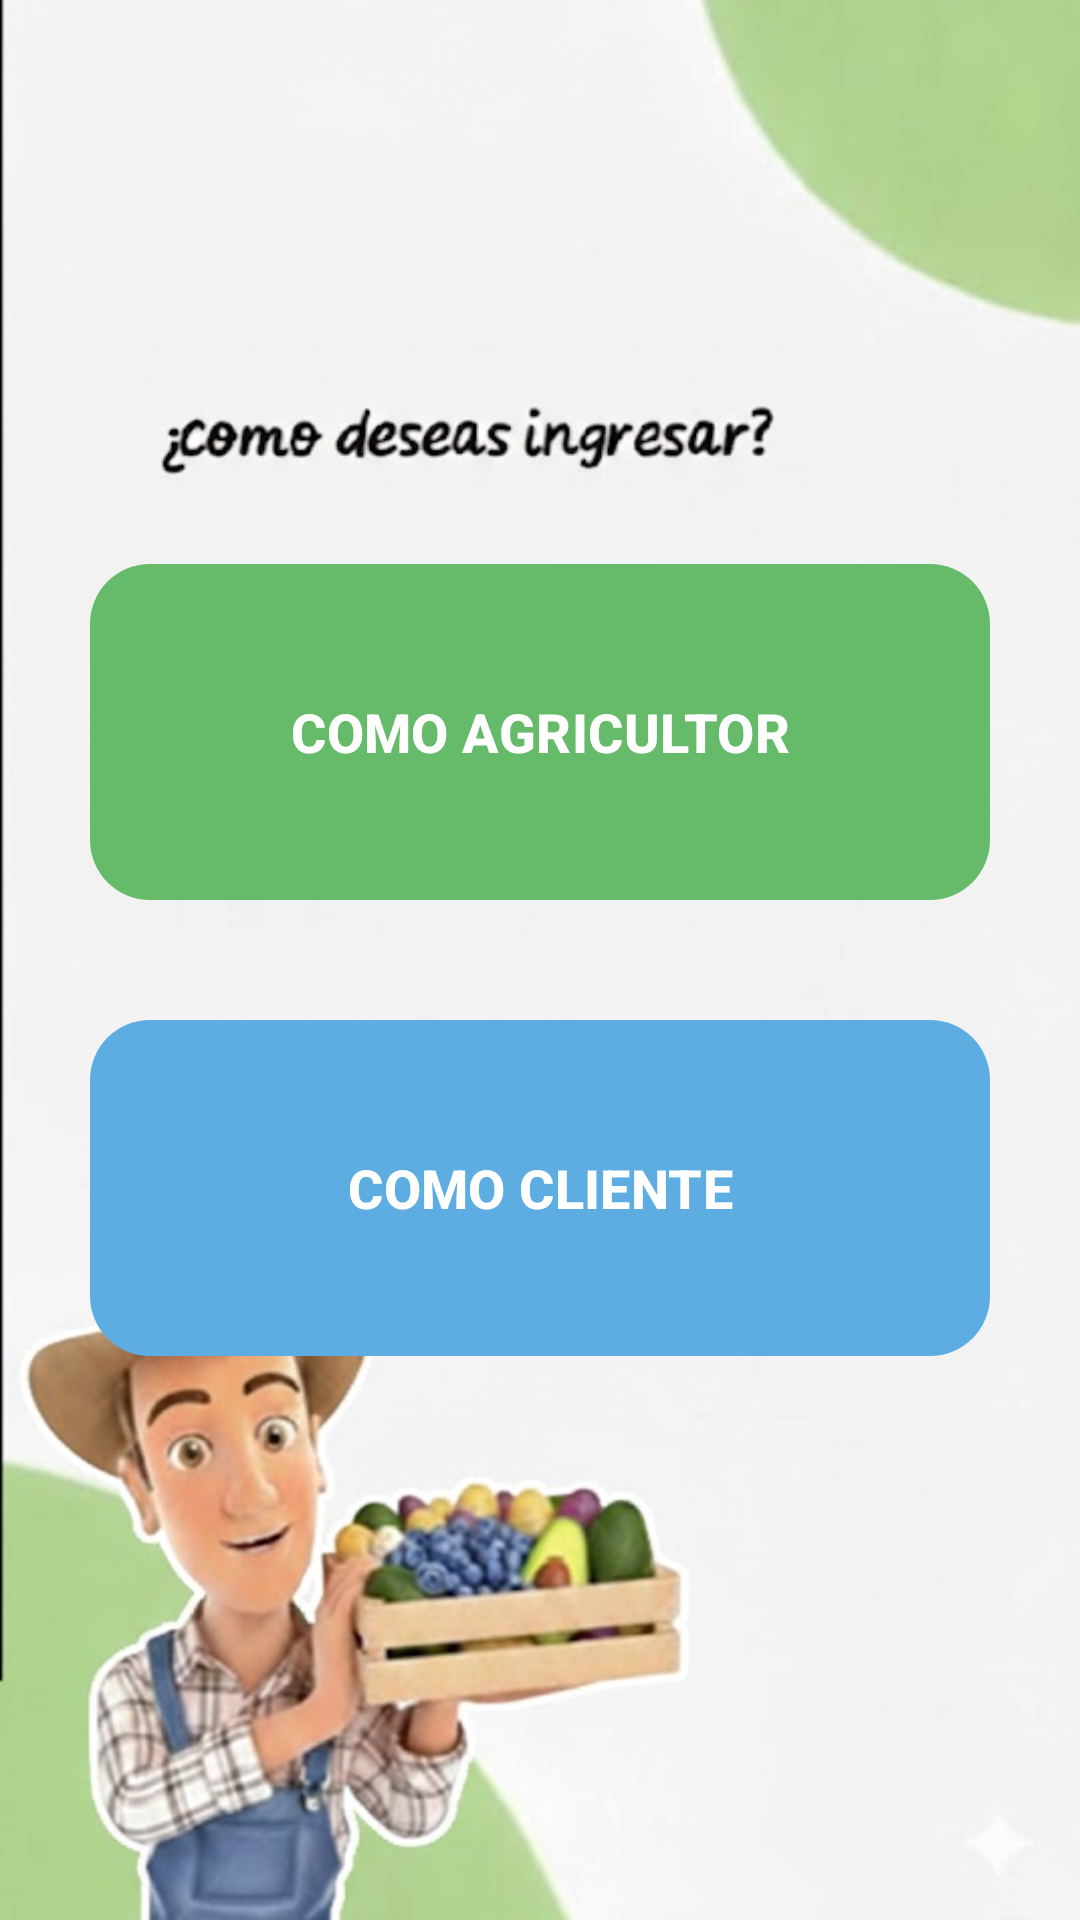

The Android layout XML behind this screen, and the referenced resources:
<!-- AndroidManifest.xml: application theme Theme.Ecomerce -->
<!-- res/layout/activity_stactivity.xml -->
<?xml version="1.0" encoding="utf-8"?>
<RelativeLayout
    xmlns:android="http://schemas.android.com/apk/res/android"
    xmlns:app="http://schemas.android.com/apk/res-auto"
    xmlns:tools="http://schemas.android.com/tools"
    android:id="@+id/main"
    android:background="@drawable/ico_stfondo"
    android:layout_width="match_parent"
    android:layout_height="match_parent"
    tools:context=".STActivity">

    <androidx.appcompat.widget.LinearLayoutCompat
        android:layout_width="match_parent"
        android:layout_height="match_parent"
        android:gravity="center"
        android:orientation="vertical">

        
        <com.google.android.material.button.MaterialButton
            android:id="@+id/tipoVendedor"
            android:layout_width="300dp"
            android:layout_height="120dp"
            android:layout_margin="16dp"
            android:text="@string/tipoVendedor"
            android:textSize="18sp"
            android:textStyle="bold"
            app:cornerRadius="20dp"
            app:backgroundTint="@color/verde_claro"/>
        

        <com.google.android.material.button.MaterialButton
            android:id="@+id/tipoCliente"
            android:layout_width="300dp"
            android:layout_height="120dp"
            android:layout_margin="16dp"
            android:layout_marginTop="10dp"
            android:text="@string/tipoCliente"
            android:textSize="18sp"
            android:textStyle="bold"
            app:cornerRadius="20dp"
            android:textAllCaps="true" />

    </androidx.appcompat.widget.LinearLayoutCompat>

</RelativeLayout>
<!-- resources referenced by this layout -->
<resources>
  <color name="verde_claro">#66BB6A</color>
  <!-- drawable ico_stfondo: jpg bitmap (drawable, 33782 bytes) -->
  <string name="tipoCliente">COMO CLIENTE</string>
  <string name="tipoVendedor">COMO AGRICULTOR</string>
  <style name="Theme.Ecomerce" parent="Base.Theme.Ecomerce" />
  <style name="Base.Theme.Ecomerce" parent="Theme.Material3.DayNight.NoActionBar">
          
          <item name="colorPrimary">@color/celeste_oscuro</item>
      </style>
  <color name="celeste_oscuro">#5DADE2</color>
</resources>
